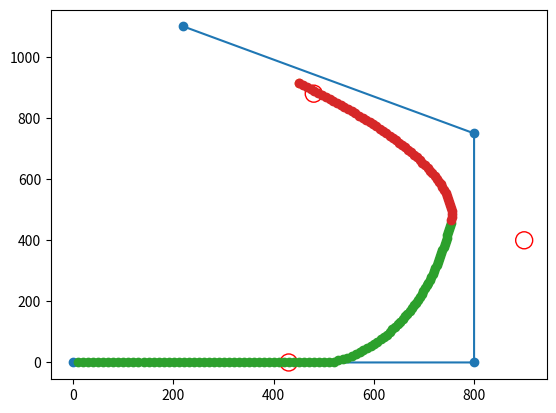

Reproduce this figure in Python.
import matplotlib.pyplot as plt
import math as Math
import numpy as np
from itertools import islice

def point_line_distance (p1, p2, p3):

  dy = p1[1]-p2[1]
  dx = p1[0]-p2[0]

  if (dy == 0):
    return abs(p1[1] - p3[1])
  if (dx == 0):
    return abs(p1[0] - p3[0])

  slope = dy/dx
  a = - slope
  b = 1
  c = slope * p2[0] - p2[1]

  return abs((a * p3[0] + b * p3[1] + c) / Math.sqrt(a ** 2 + b ** 2))

def get_deviation(headings, numb):

    headingsLength = len(headings)
    prev_heading = 0
    all_headings = []

    for index in range(numb, headingsLength, numb):
        delta_numb = headingsLength-index
        if delta_numb < numb:
            index+=delta_numb

        heading_range = headings[prev_heading:index]
        heading_range_length = len(heading_range)
        prev_heading=index

        mean = sum(heading_range)/heading_range_length
        varianceList = [abs(heading-mean)**2 for heading in heading_range]
        variance = Math.sqrt(sum(varianceList)/heading_range_length)
        #   True = Turning | False = Straight

        all_headings.extend([variance])

    return all_headings


def distance (x1, y1, x2, y2):

    return Math.sqrt((x1 - x2) ** 2 + (y1 - y2) ** 2)


def get_degrees(point1, point2):

    slope=(point2[1]-point1[1])/(point2[0]-point1[0])
    return -Math.degrees(Math.atan(slope))


def get_intersection(start, end, cur, radius):

        p1 = (start[0]-cur[0], start[1]-cur[1])
        p2 = (end[0]-cur[0], end[1]-cur[1])
        dx = p2[0] - p1[0]
        dy = p2[1] - p1[1]
        d = Math.sqrt(dx * dx + dy * dy)
        D = p1[0] * p2[1] - p2[0] * p1[1]


        discriminant = abs(radius ** 2 * d ** 2 - D ** 2)


        x1 = (D * dy + np.sign(dy) * dx * Math.sqrt(discriminant)) / (d ** 2);
        y1 = (-D * dx + abs(dy) * Math.sqrt(discriminant)) / (d ** 2);
        x2 = (D * dy - np.sign(dy) * dx * Math.sqrt(discriminant)) / (d ** 2);
        y2 = (-D * dx - abs(dy) * Math.sqrt(discriminant)) / (d ** 2);

        distance1 = distance(p2[0], p2[1], x1, y1)
        distance2 = distance(p2[0], p2[1], x2, y2)

        if (distance1 < distance2): return (x1+cur[0], y1+cur[1])
        elif (distance1 > distance2): return (x2+cur[0], y2+cur[1])

cur = (.2, .2)
radius = 300
step = 10
batch_size = 10
all_degrees = []
points = [(0, 0), (800, 0.1), (800, 750), (220, 1100)]
stop_points = [(430, 0), (900, 400), (480, 880)]

path = []
PID = []
no_PID = []

for i in range(len(points) - 1):
        start = points[i]
        end = points[i+1]

        while (distance(cur[0], cur[1], end[0], end[1]) > radius):

            new_end = get_intersection(start, end, cur, radius)
            cur = get_intersection(cur, new_end, cur, step)
            degrees = get_degrees(new_end, cur)
            all_degrees.append(degrees)
            path.append(cur)

            if points[-1] != end:
                no_PID.append(cur)
            else:
                PID.append(cur)

deviation = get_deviation(all_degrees, batch_size)

def show_points(points):

    end_point = points[-1]
    plt.plot(*zip(*points), '-o')
    plt.plot(cur[0], cur[1], '-o')
    plt.scatter(*zip(*stop_points), s=150, color='none', edgecolor='red')


def show_PID(no_PID, PID):

    show_points(points)
    plt.plot(*zip(*no_PID), '-o')
    plt.plot(*zip(*PID), '-o')
    plt.show()


def show_std(deviation, path):

    show_points(points)
    segment_length = int(len(path)/len(deviation))
    leftover = len(path)%len(deviation)
    split = [segment_length] * (len(deviation) - 1) + [segment_length + leftover]
    Inputt = iter(path)
    Output = [list(islice(Inputt, elem)) for elem in split]
    for x in Output:
        plt.plot(*zip(*x), '-o')

    plt.show()

#show_std(deviation, path)

show_PID(no_PID, PID)

#print(deviation)

#print(get_degrees((0, 0), (1000, 1000)))
